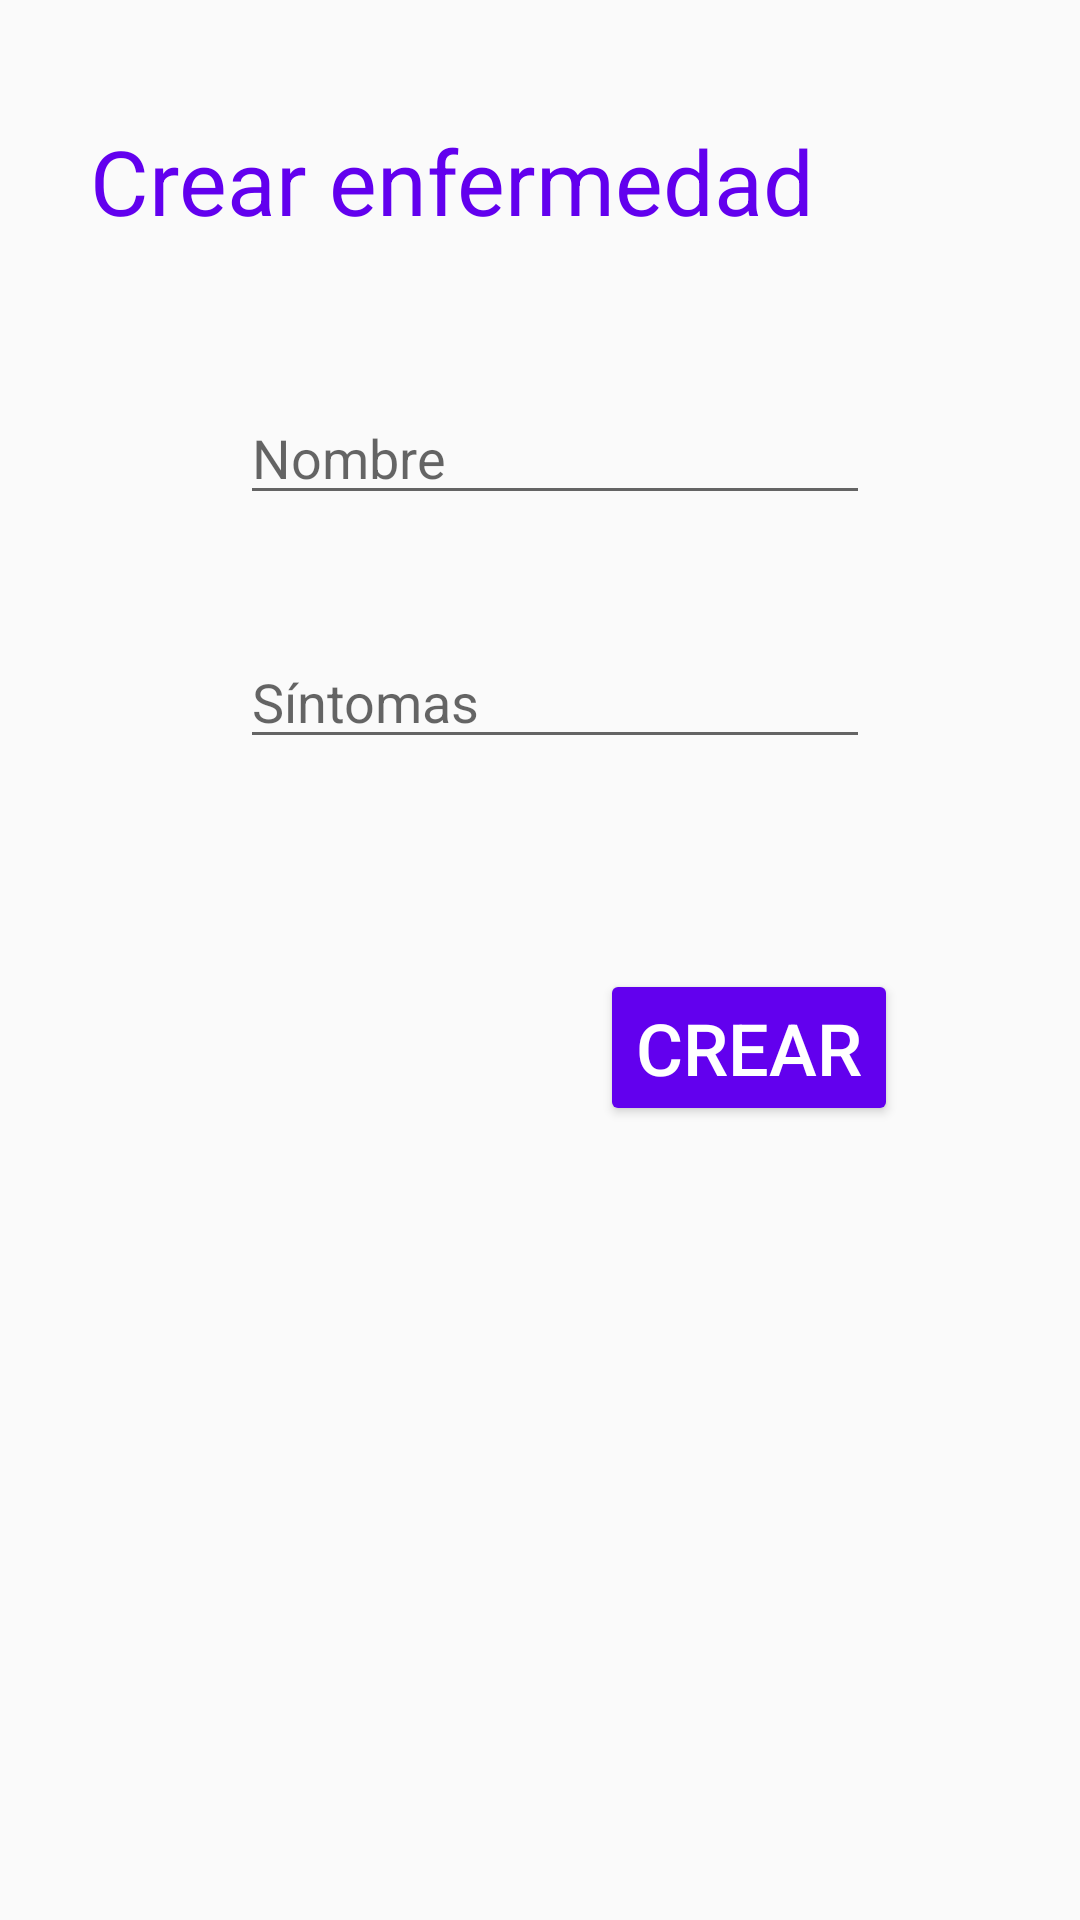

This screen was rendered from an Android layout file. Write that file and the resources it references.
<!-- AndroidManifest.xml: application theme Theme.Healthscribe -->
<!-- res/layout/activity_crear_enfermedad.xml -->
<?xml version="1.0" encoding="utf-8"?>
<androidx.constraintlayout.widget.ConstraintLayout xmlns:android="http://schemas.android.com/apk/res/android"
    xmlns:app="http://schemas.android.com/apk/res-auto"
    xmlns:tools="http://schemas.android.com/tools"
    android:layout_width="match_parent"
    android:layout_height="match_parent"
    tools:context=".CrearEnfermedadActivity">

    <TextView
        android:id="@+id/tv_crear_enferm"
        android:textColor="@color/purple_500"
        android:layout_width="wrap_content"
        android:layout_height="wrap_content"
        android:layout_marginStart="30dp"
        android:layout_marginLeft="30dp"
        android:layout_marginTop="40dp"
        android:text="@string/tv_crear_enferm"
        android:textSize="30sp"
        app:layout_constraintStart_toStartOf="parent"
        app:layout_constraintTop_toTopOf="parent" />

    <Button
        android:id="@+id/b_crear_enfermedad"
        android:layout_width="wrap_content"
        android:layout_height="wrap_content"
        android:layout_marginStart="200dp"
        android:layout_marginLeft="200dp"
        android:layout_marginTop="70dp"
        android:onClick="crearEnfermedad"
        android:text="@string/b_crear"
        android:textSize="24sp"
        app:layout_constraintStart_toStartOf="parent"
        app:layout_constraintTop_toBottomOf="@+id/txt_sintomas_enferm"
        android:backgroundTint="@color/purple_500"
        android:textColor="@color/white"/>

    <EditText
        android:id="@+id/txt_nombre_enferm"
        android:layout_width="wrap_content"
        android:layout_height="wrap_content"
        android:layout_marginStart="80dp"
        android:layout_marginLeft="80dp"
        android:layout_marginTop="50dp"
        android:ems="10"
        android:hint="@string/txt_nombre"
        android:inputType="textPersonName"
        app:layout_constraintStart_toStartOf="parent"
        app:layout_constraintTop_toBottomOf="@+id/tv_crear_enferm" />

    <EditText
        android:id="@+id/txt_sintomas_enferm"
        android:layout_width="wrap_content"
        android:layout_height="wrap_content"
        android:layout_marginStart="80dp"
        android:layout_marginLeft="80dp"
        android:layout_marginTop="40dp"
        android:ems="10"
        android:gravity="start|top"
        android:hint="@string/txt_sintomas_enferm"
        android:inputType="textMultiLine"
        app:layout_constraintStart_toStartOf="parent"
        app:layout_constraintTop_toBottomOf="@+id/txt_nombre_enferm" />


</androidx.constraintlayout.widget.ConstraintLayout>
<!-- resources referenced by this layout -->
<resources>
  <string name="b_crear">Crear</string>
  <string name="tv_crear_enferm">Crear enfermedad</string>
  <string name="txt_nombre">Nombre</string>
  <string name="txt_sintomas_enferm">Síntomas</string>
  <style name="Theme.Healthscribe" parent="Theme.AppCompat.Light.DarkActionBar">
          
          <item name="colorPrimary">@color/purple_500</item>
          <item name="colorPrimaryDark">@color/purple_700</item>
          <item name="colorAccent">@color/teal_200</item>
          
      </style>
  <!-- not gathered from this repository: default colours our renderer supplied (Android Studio template values) -->
  <color name="purple_500">#FF6200EE</color>
  <color name="purple_700">#FF3700B3</color>
  <color name="teal_200">#FF03DAC5</color>
  <color name="white">#FFFFFFFF</color>
</resources>
